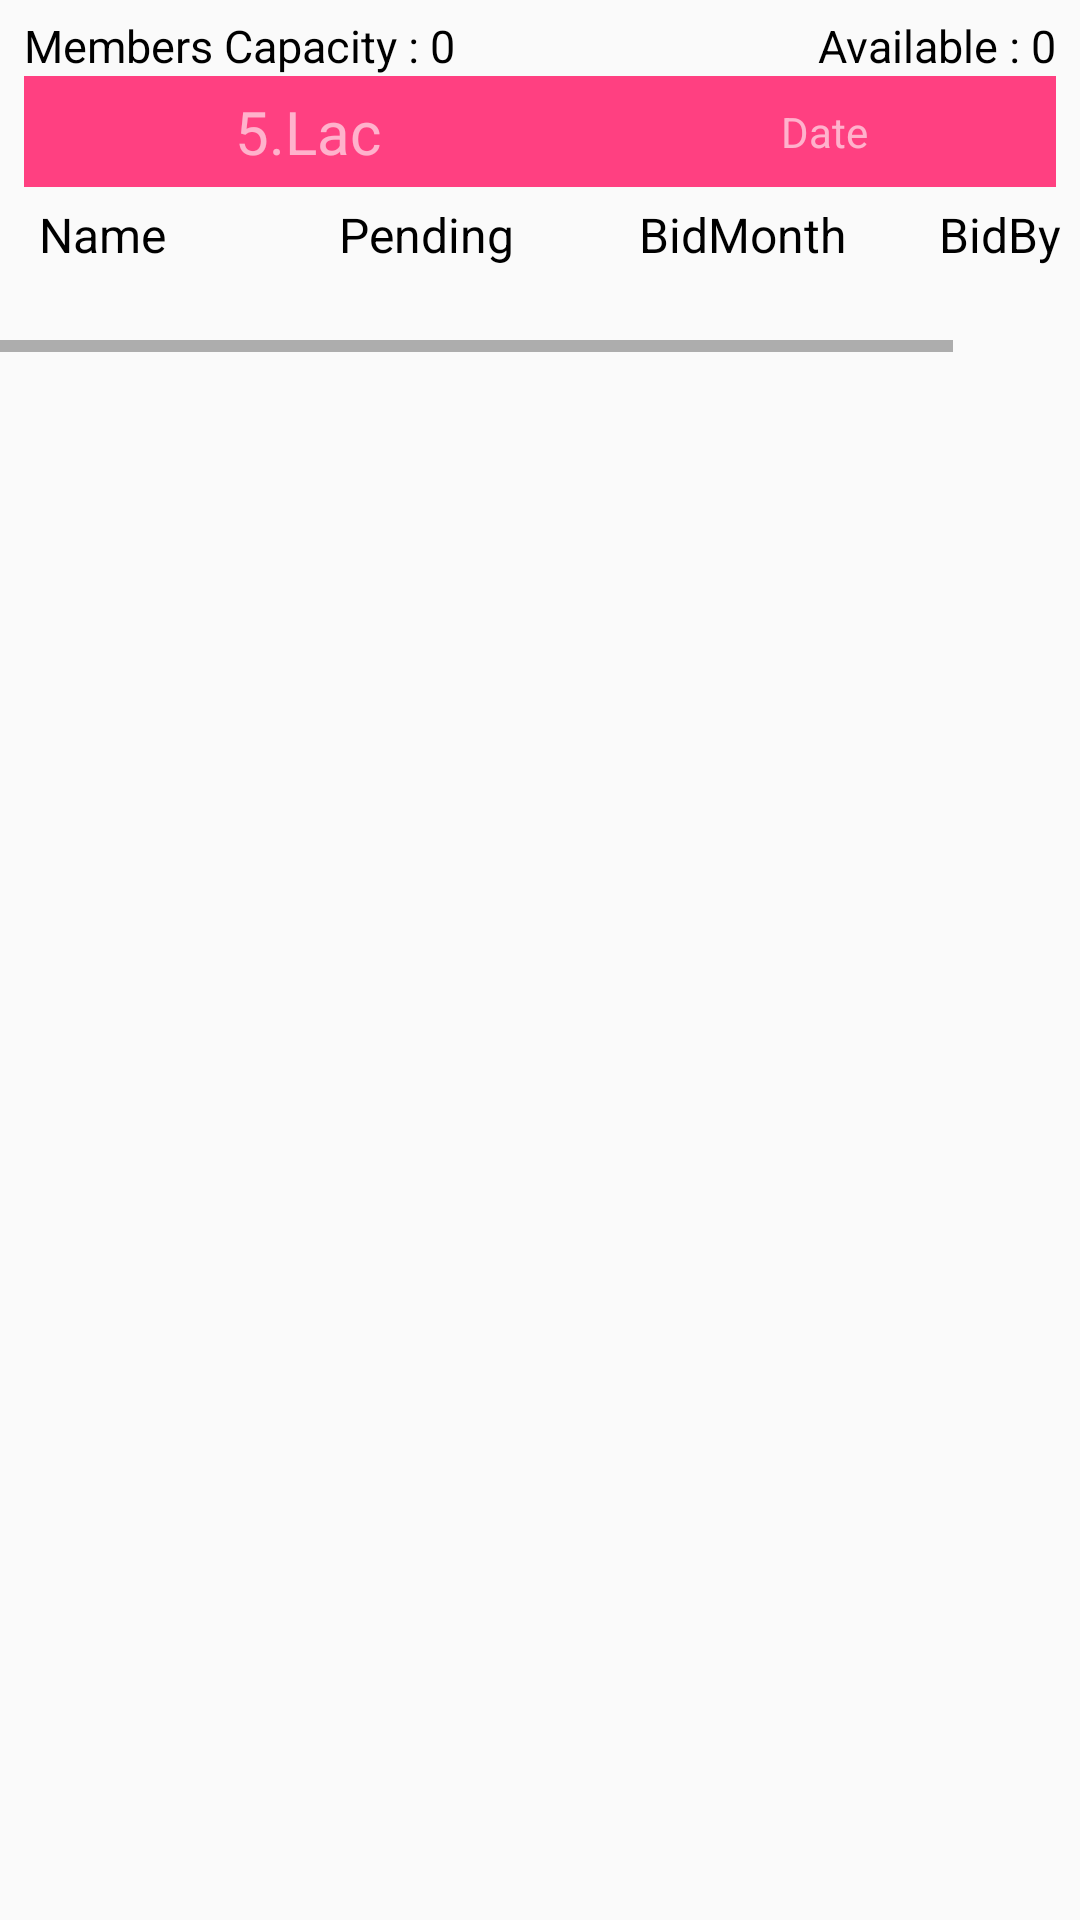

The Android layout XML behind this screen, and the referenced resources:
<!-- AndroidManifest.xml: application theme MyMaterialTheme -->
<!-- res/layout/fragment_member_view.xml -->
<?xml version="1.0" encoding="utf-8"?>
<LinearLayout xmlns:android="http://schemas.android.com/apk/res/android"
    android:layout_width="fill_parent"
    android:layout_height="fill_parent"
    xmlns:tools="http://schemas.android.com/tools"
    android:orientation="vertical">

    <LinearLayout
        android:layout_width="fill_parent"
        android:layout_height="fill_parent"
        android:gravity="center_horizontal"
        android:orientation="vertical"
        android:paddingTop="5.0dip">

        <LinearLayout
            android:layout_width="fill_parent"
            android:layout_height="wrap_content"
            android:gravity="center"
            android:orientation="horizontal">

            <LinearLayout
                android:layout_width="wrap_content"
                android:layout_height="wrap_content"
                android:layout_marginLeft="8.0dip"
                android:layout_weight="1.0"
                android:gravity="left"
                android:orientation="horizontal">

                <TextView
                    android:layout_width="wrap_content"
                    android:layout_height="wrap_content"
                    android:gravity="center"
                    android:text="Members Capacity : "
                    android:textColor="@android:color/black"
                    android:textSize="15.0dip" />

                <TextView
                    android:id="@+id/member_capacity"
                    android:layout_width="wrap_content"
                    android:layout_height="wrap_content"
                    android:gravity="center"
                    android:text="0"
                    android:textColor="@android:color/black"
                    android:textSize="15.0dip" />
            </LinearLayout>

            <LinearLayout
                android:layout_width="wrap_content"
                android:layout_height="wrap_content"
                android:layout_marginRight="8.0dip"
                android:layout_weight="1.0"
                android:gravity="right"
                android:orientation="horizontal">

                <TextView
                    android:layout_width="wrap_content"
                    android:layout_height="wrap_content"
                    android:gravity="center"
                    android:text="Available : "
                    android:textColor="@android:color/black"
                    android:textSize="15.0dip" />

                <TextView
                    android:id="@+id/available_member"
                    android:layout_width="wrap_content"
                    android:layout_height="wrap_content"
                    android:gravity="center"
                    android:text="0"
                    android:textColor="@android:color/black"
                    android:textSize="15.0dip" />
            </LinearLayout>
        </LinearLayout>

        <LinearLayout
            android:layout_width="fill_parent"
            android:layout_height="wrap_content"
            android:layout_marginLeft="8.0dip"
            android:layout_marginRight="8.0dip"
            android:background="@color/colorAccent"
            android:gravity="center_horizontal"
            android:orientation="horizontal">

            <TextView
                android:id="@+id/amount"
                android:layout_width="fill_parent"
                android:layout_height="wrap_content"
                android:layout_weight="0.45"
                android:alpha="0.6"
                android:gravity="center"
                android:padding="5.0dip"
                android:text="5.Lac"
                android:textColor="@android:color/white"
                android:textSize="20.0dip" />

            <TextView
                android:id="@+id/date"
                android:layout_width="fill_parent"
                android:layout_height="fill_parent"
                android:layout_weight="0.55"
                android:alpha="0.6"
                android:gravity="center"
                android:padding="5.0dip"
                android:text="Date"
                android:textColor="@android:color/white"
                android:textSize="14.0dip" />
        </LinearLayout>

        <HorizontalScrollView
            android:layout_width="match_parent"
            android:layout_height="wrap_content">

            <LinearLayout
                android:layout_width="400dp"
                android:layout_height="fill_parent"
                android:layout_marginBottom="15.0dip"
                android:layout_marginLeft="8.0dip"
                android:layout_marginRight="8.0dip"
                android:orientation="vertical">

                <LinearLayout
                    android:layout_width="400dp"
                    android:layout_height="35.0dip"
                    android:orientation="horizontal">

                    <TextView
                        android:layout_width="fill_parent"
                        android:layout_height="fill_parent"
                        android:layout_weight="1.0"
                        android:padding="5.0dip"
                        android:text="Name"
                        android:textColor="@android:color/black"
                        android:textSize="16.0dip" />

                    <TextView
                        android:layout_width="fill_parent"
                        android:layout_height="fill_parent"
                        android:layout_weight="1.0"
                        android:padding="5.0dip"
                        android:text="Pending"
                        android:textColor="@android:color/black"
                        android:textSize="16.0dip" />

                    <TextView
                        android:layout_width="fill_parent"
                        android:layout_height="fill_parent"
                        android:layout_weight="1.0"
                        android:padding="5.0dip"
                        android:text="BidMonth"
                        android:textColor="@android:color/black"
                        android:textSize="16.0dip" />

                    <TextView
                        android:layout_width="fill_parent"
                        android:layout_height="fill_parent"
                        android:layout_weight="1.0"
                        android:padding="5.0dip"
                        android:text="BidBy"
                        android:textColor="@android:color/black"
                        android:textSize="16.0dip" />
                </LinearLayout>

                <ListView
                    android:id="@+id/recyclerView"
                    tools:listitem="@layout/item_chit_details_member"
                    android:layout_width="fill_parent"
                    android:layout_height="fill_parent"
                    android:paddingTop="5.0dip" />
            </LinearLayout>
        </HorizontalScrollView>
    </LinearLayout>
</LinearLayout>
<!-- res/layout/item_chit_details_member.xml (included above) -->
<?xml version="1.0" encoding="utf-8"?>
<LinearLayout xmlns:android="http://schemas.android.com/apk/res/android"
    android:layout_width="fill_parent"
    android:layout_height="wrap_content"
    android:orientation="horizontal">

    <android.support.v7.widget.CardView xmlns:card_view="http://schemas.android.com/apk/res-auto"
        android:id="@+id/card_view"
        android:layout_width="400dp"
        android:layout_height="wrap_content"
        android:layout_marginRight="5.0dip"
        card_view:cardCornerRadius="4.0dip">

        <LinearLayout
            android:layout_width="fill_parent"
            android:layout_height="wrap_content"
            android:orientation="horizontal">

            <TextView
                android:id="@+id/name"
                android:layout_width="fill_parent"
                android:layout_height="30.0dip"
                android:layout_weight="1.0"
                android:gravity="center_vertical"
                android:padding="5.0dip"
                android:text="Member Name"
                android:textSize="14.0dip" />

            <TextView
                android:id="@+id/pendingAmount"
                android:layout_width="fill_parent"
                android:layout_height="30.0dip"
                android:layout_weight="1.0"
                android:gravity="center_vertical"
                android:padding="5.0dip"
                android:text="Pending"
                android:textSize="14.0dip" />

            <TextView
                android:id="@+id/bidMonth"
                android:layout_width="fill_parent"
                android:layout_height="30.0dip"
                android:layout_weight="1.0"
                android:gravity="center_vertical"
                android:padding="5.0dip"
                android:text="bidMonth"
                android:textSize="14.0dip" />

            <TextView
                android:id="@+id/bidBy"
                android:layout_width="fill_parent"
                android:layout_height="30.0dip"
                android:layout_weight="1.0"
                android:gravity="center_vertical"
                android:padding="5.0dip"
                android:text="bidBy"
                android:textSize="14.0dip" />
        </LinearLayout>
    </android.support.v7.widget.CardView>
</LinearLayout>
<!-- resources referenced by this layout -->
<resources>
  <color name="colorAccent">#ff4081</color>
  <style name="MyMaterialTheme" parent="MyMaterialTheme.Base">
  
      </style>
  <style name="MyMaterialTheme.Base" parent="Theme.AppCompat.Light.DarkActionBar">
          <item name="windowNoTitle">true</item>
          <item name="windowActionBar">false</item>
          <item name="colorPrimary">@color/colorPrimary</item>
          <item name="colorPrimaryDark">@color/colorPrimaryDark</item>
          <item name="colorAccent">@color/colorAccent</item>
      </style>
  <color name="colorPrimary">#3F51B5</color>
  <color name="colorPrimaryDark">#303F9F</color>
</resources>
